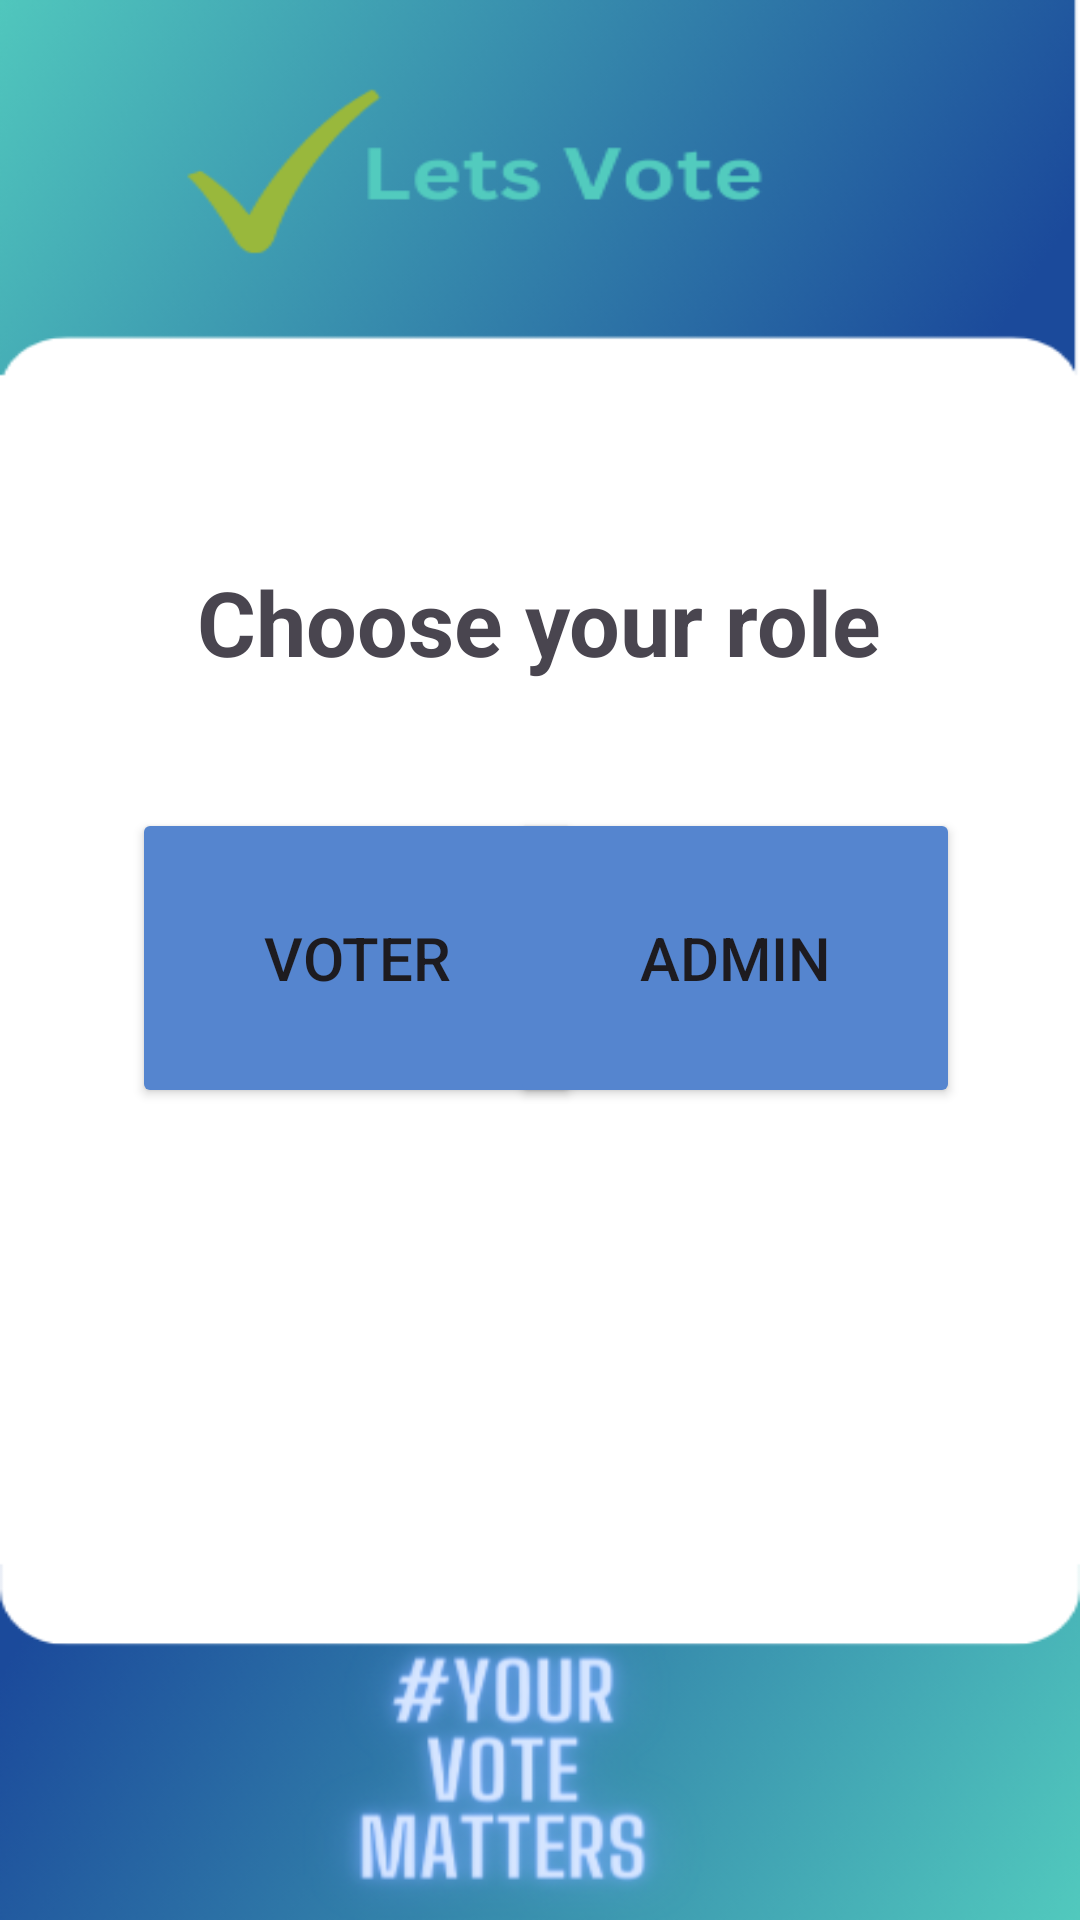

Layout XML and referenced resources for this Android screen:
<!-- AndroidManifest.xml: application theme Theme.LetsVoterWithCOnfidence -->
<!-- res/layout/activity_chooserole.xml -->
<?xml version="1.0" encoding="utf-8"?>
<androidx.constraintlayout.widget.ConstraintLayout xmlns:android="http://schemas.android.com/apk/res/android"
    xmlns:app="http://schemas.android.com/apk/res-auto"
    xmlns:tools="http://schemas.android.com/tools"
    android:layout_width="match_parent"
    android:layout_height="match_parent"
    android:background="@drawable/chooserole"
    tools:context=".Chooserole">

    <TextView
        android:id="@+id/tv0"
        android:layout_width="wrap_content"
        android:layout_height="wrap_content"
        android:text="Choose your role"
        android:textSize="30sp"
        android:textStyle="bold"
        app:layout_constraintBottom_toBottomOf="parent"
        app:layout_constraintEnd_toEndOf="parent"
        app:layout_constraintHorizontal_bias="0.497"
        app:layout_constraintStart_toStartOf="parent"
        app:layout_constraintTop_toTopOf="parent"
        app:layout_constraintVertical_bias="0.312">

    </TextView>

    <Button
        android:id="@+id/tv1"
        android:layout_width="150dp"
        android:layout_height="100dp"
        android:layout_marginStart="44dp"

        android:backgroundTint="#5585CF"
        android:text="@string/voter"
        android:textSize="20sp"
        app:cornerRadius="8dp"
        app:layout_constraintBottom_toBottomOf="parent"
        app:layout_constraintStart_toStartOf="parent"
        app:layout_constraintTop_toTopOf="parent"
        app:layout_constraintVertical_bias="0.499">

    </Button>

    <Button
        android:id="@+id/tv2"
        android:layout_width="150dp"
        android:layout_height="100dp"
        android:layout_marginEnd="40dp"
        android:text="@string/admin"
        android:textSize="20sp"
        android:backgroundTint="#5585CF"
        app:cornerRadius="8dp"
        app:layout_constraintBottom_toBottomOf="parent"
        app:layout_constraintEnd_toEndOf="parent"
        app:layout_constraintTop_toTopOf="parent"
        app:layout_constraintVertical_bias="0.499">

    </Button>

</androidx.constraintlayout.widget.ConstraintLayout>
<!-- resources referenced by this layout -->
<resources>
  <!-- drawable chooserole: png bitmap (drawable, 78257 bytes) -->
  <string name="admin">Admin</string>
  <string name="voter">Voter</string>
  <style name="Theme.LetsVoterWithCOnfidence" parent="Base.Theme.LetsVoterWithCOnfidence" />
  <style name="Base.Theme.LetsVoterWithCOnfidence" parent="Theme.Material3.DayNight.NoActionBar">
          
          
      </style>
</resources>
